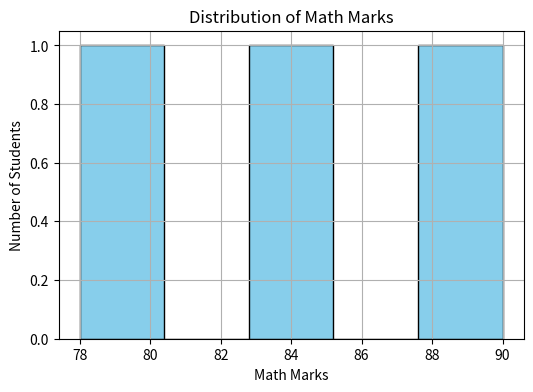

The matplotlib source for this figure:
import pandas as pd
import matplotlib.pyplot as plt

def Dataload():
    line = "-"*50

    data =[{'Name': 'Amit', 'Math' : 85, 'Science' : 92, 'English' : 75},{'Name': 'Sagar', 'Math' : 90, 'Science' : 88, 'English' : 85},{'Name': 'Pooja', 'Math' : 78, 'Science' : 80, 'English' : 82}]

    df = pd.DataFrame(data)

    print("Loaded data ")
    print(df)

    plt.figure(figsize=(6, 4))
    plt.hist(df['Math'], bins=5, color='skyblue', edgecolor='black')
    plt.title('Distribution of Math Marks')
    plt.xlabel('Math Marks')
    plt.ylabel('Number of Students')
    plt.grid(True)
    plt.show()

 
def main():

    Dataload()

if __name__ == "__main__":
    main()